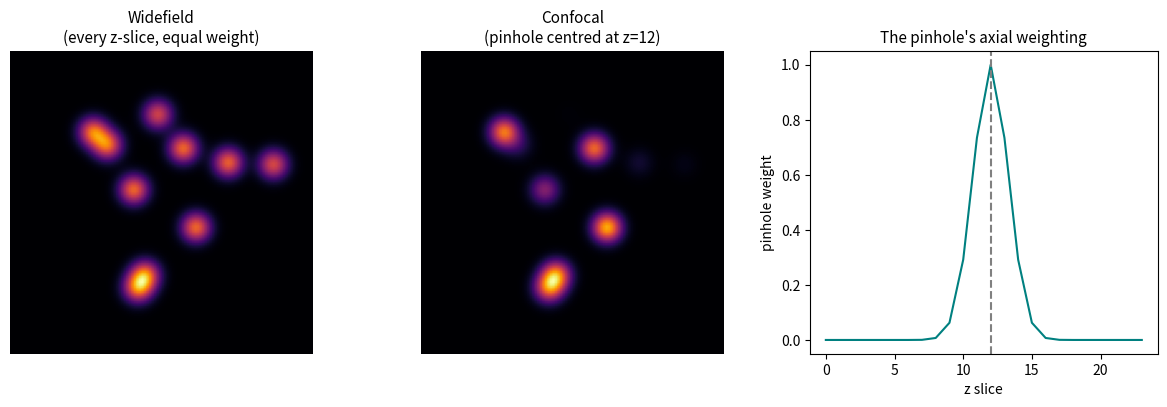
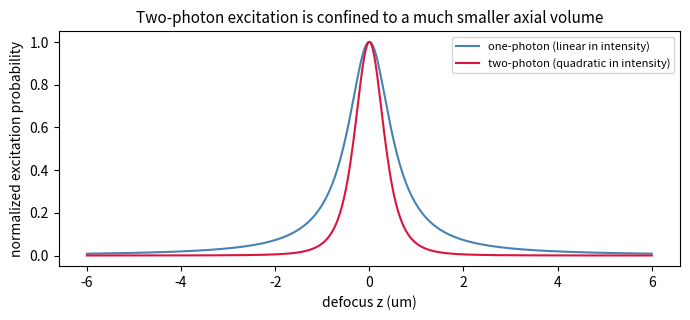
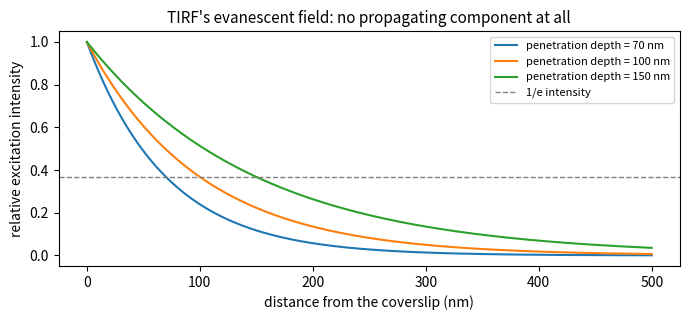
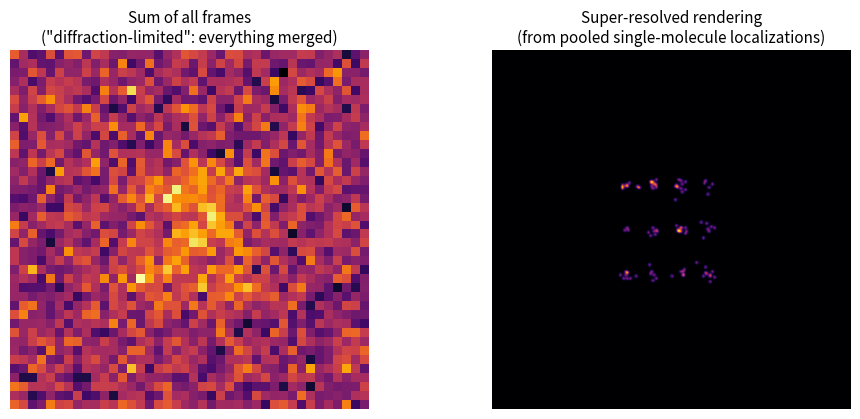

Reproduce these figures in Python, in order.
# ── Hardware check ──
import platform
print('Python', platform.python_version())
print('No GPU is needed anywhere in this notebook — everything is plain NumPy/SciPy/Matplotlib.')

# ── Global imports and configuration ──
import numpy as np
import matplotlib.pyplot as plt
SEED = 8
rng = np.random.default_rng(SEED)
plt.rcParams['figure.facecolor'] = 'white'
plt.rcParams['axes.titlesize'] = 11

# ── Course toolkit (identical to ../course_toolkit.py v1.1; copied so this notebook runs alone) ──
import numpy as np
import scipy.ndimage as ndi

def gaussian_psf(sigma: float, radius: int | None = None) -> np.ndarray:
    """A normalised 2-D Gaussian point-spread function (the microscope's blur kernel)."""
    if radius is None:
        radius = max(1, int(np.ceil(3 * sigma)))
    ax = np.arange(-radius, radius + 1)
    xx, yy = np.meshgrid(ax, ax)
    k = np.exp(-(xx ** 2 + yy ** 2) / (2 * sigma ** 2))
    return k / k.sum()


def add_gaussian_noise(image: np.ndarray, sigma: float, rng: np.random.Generator) -> np.ndarray:
    """Additive Gaussian (read) noise: the classic noise floor of a camera sensor."""
    return image + rng.normal(0.0, sigma, size=image.shape)


def blur_image(image: np.ndarray, psf: np.ndarray) -> np.ndarray:
    """Convolve an image with a point-spread function (microscope optical blur)."""
    return ndi.convolve(image, psf, mode="reflect")


def fit_gaussian_spot(patch: np.ndarray):
    """Sub-pixel localisation of one bright spot: fit a 2-D Gaussian's centroid by intensity-
    weighted moments (the simple, closed-form version of 'Gaussian fitting' spot localisation)."""
    yy, xx = np.meshgrid(np.arange(patch.shape[0]), np.arange(patch.shape[1]), indexing="ij")
    w = np.clip(patch - patch.min(), 0, None)
    total = w.sum()
    if total <= 0:
        return patch.shape[0] / 2, patch.shape[1] / 2
    cy = (w * yy).sum() / total
    cx = (w * xx).sum() / total
    return cy, cx


def confocal_optical_section(volume: np.ndarray, z_focus: int, section_fwhm_slices: float = 2.0) -> dict:
    """Compare a widefield projection with a confocal optical section of a SIMULATED 3-D
    fluorescent volume (``volume``: n_z x H x W). Widefield sums every z-slice with equal weight
    (no rejection of out-of-focus light); the confocal image weights each slice by a Gaussian
    falloff in |z - z_focus| (a simplified model of the pinhole's axial response). Returns
    ``widefield`` and ``confocal`` images (both H x W) and the ``weights`` used."""
    n_z = volume.shape[0]
    z = np.arange(n_z)
    sigma = section_fwhm_slices / (2 * np.sqrt(2 * np.log(2)))
    weights = np.exp(-((z - z_focus) ** 2) / (2 * sigma ** 2))
    widefield = volume.sum(axis=0)
    confocal = (volume * weights[:, None, None]).sum(axis=0)
    return dict(widefield=widefield, confocal=confocal, weights=weights)


def two_photon_vs_one_photon_profile(z_um: np.ndarray, waist0_um: float = 0.4,
                                      wavelength_um: float = 0.9) -> dict:
    """Normalised excitation-probability profiles vs. defocus ``z_um`` for one-photon (linear in
    intensity) and two-photon (quadratic in intensity) absorption, given a focused Gaussian beam
    whose radius grows with defocus (the Gaussian-beam/Rayleigh-range model). Two-photon's
    quadratic dependence is what confines excitation to the focal volume and is why multiphoton
    imaging needs no pinhole to reject out-of-focus background."""
    rayleigh_range = np.pi * waist0_um ** 2 / wavelength_um
    waist_z = waist0_um * np.sqrt(1 + (z_um / rayleigh_range) ** 2)
    intensity = (waist0_um / waist_z) ** 2
    one_photon = intensity / intensity.max()
    two_photon = intensity ** 2 / (intensity ** 2).max()
    return dict(one_photon=one_photon, two_photon=two_photon, waist_z=waist_z, rayleigh_range=rayleigh_range)


def tirf_evanescent_intensity(z_nm: np.ndarray, penetration_depth_nm: float = 100.0) -> np.ndarray:
    """The evanescent-wave intensity in total internal reflection fluorescence (TIRF) microscopy:
    an exponential decay I(z) = I0 exp(-z / d) away from the coverslip, with no propagating
    component at all — the physical basis for TIRF's extremely thin (~100 nm) optical section."""
    return np.exp(-z_nm / penetration_depth_nm)


def simulate_storm_acquisition(true_positions: np.ndarray, size: int = 120, n_frames: int = 400,
                                on_prob: float = 0.02, psf_sigma: float = 2.2,
                                noise_sigma: float = 0.02, upsample: int = 8, seed: int = 0) -> dict:
    """A SIMULATED single-molecule-localisation (STORM/PALM-style) acquisition: at each of
    ``n_frames`` frames, only a random ``on_prob`` fraction of ``true_positions`` fluoresce
    ('blink on'); each ON molecule is imaged with the usual diffraction-limited PSF blur and
    noise, then sub-pixel localised (``fit_gaussian_spot``) from its own small patch. Returns
    ``diffraction_limited`` (the plain sum of all frames: every molecule effectively on at once,
    severely blurred together), ``localizations`` (all recovered sub-pixel positions, pooled
    across frames) and ``super_resolved`` (localisations rendered onto an ``upsample``x finer
    grid) — demonstrating that super-resolution comes from many sparse, localisable snapshots,
    not any single sharper image."""
    rng = np.random.default_rng(seed)
    n_mol = len(true_positions)
    diffraction_limited = np.zeros((size, size))
    localizations = []
    patch_r = int(np.ceil(4 * psf_sigma))
    psf = gaussian_psf(psf_sigma)
    for _ in range(n_frames):
        on = rng.random(n_mol) < on_prob
        frame = np.zeros((size, size))
        for (y, x) in true_positions[on]:
            iy, ix = int(round(y)), int(round(x))
            if 0 <= iy < size and 0 <= ix < size:
                frame[iy, ix] += 1.0
        frame = blur_image(frame, psf)
        frame = add_gaussian_noise(frame, noise_sigma, rng).clip(0, None)
        diffraction_limited += frame
        for (y, x) in true_positions[on]:
            iy, ix = int(round(y)), int(round(x))
            y0, y1 = max(0, iy - patch_r), min(size, iy + patch_r + 1)
            x0, x1 = max(0, ix - patch_r), min(size, ix + patch_r + 1)
            patch = frame[y0:y1, x0:x1]
            if patch.size == 0:
                continue
            cy, cx = fit_gaussian_spot(patch)
            localizations.append((y0 + cy, x0 + cx))
    localizations = np.array(localizations)
    grid = size * upsample
    super_resolved = np.zeros((grid, grid))
    for (y, x) in localizations:
        gy, gx = int(round(y * upsample)), int(round(x * upsample))
        if 0 <= gy < grid and 0 <= gx < grid:
            super_resolved[gy, gx] += 1.0
    super_resolved = blur_image(super_resolved, gaussian_psf(1.0))
    return dict(diffraction_limited=diffraction_limited, localizations=localizations,
                super_resolved=super_resolved, source="SIMULATED")

# ── 1.1 build a simulated 3-D fluorescent volume and compare widefield vs. confocal ──
n_z, size = 24, 120
yy, xx = np.meshgrid(np.arange(size), np.arange(size), indexing='ij')
volume = np.zeros((n_z, size, size))
blob_centers_yx = rng.uniform(15, size - 15, size=(10, 2))
blob_z = rng.uniform(2, n_z - 2, size=10)
for (by, bx), bz in zip(blob_centers_yx, blob_z):
    for z in range(n_z):
        axial_falloff = np.exp(-((z - bz) ** 2) / (2 * 3.0 ** 2))  # each blob has some axial extent
        volume[z] += axial_falloff * np.exp(-(((yy - by) ** 2 + (xx - bx) ** 2) / (2 * 4.0 ** 2)))

z_focus = n_z // 2
result = confocal_optical_section(volume, z_focus=z_focus, section_fwhm_slices=3.0)

fig, axes = plt.subplots(1, 3, figsize=(12, 4))
axes[0].imshow(result['widefield'], cmap='inferno')
axes[0].set_title('Widefield\n(every z-slice, equal weight)')
axes[1].imshow(result['confocal'], cmap='inferno')
axes[1].set_title(f'Confocal\n(pinhole centred at z={z_focus})')
axes[2].plot(np.arange(n_z), result['weights'], color='teal')
axes[2].axvline(z_focus, color='gray', ls='--')
axes[2].set_xlabel('z slice'); axes[2].set_ylabel('pinhole weight')
axes[2].set_title('The pinhole\'s axial weighting')
for ax in axes[:2]:
    ax.axis('off')
plt.tight_layout(); plt.show()

# ── 2.1 compare one-photon vs. two-photon axial excitation confinement ──
z_um = np.linspace(-6, 6, 400)
profiles = two_photon_vs_one_photon_profile(z_um, waist0_um=0.4, wavelength_um=0.9)

def fwhm_from_profile(z, profile):
    half = profile.max() / 2
    above = z[profile >= half]
    return above.max() - above.min()

fwhm_one = fwhm_from_profile(z_um, profiles['one_photon'])
fwhm_two = fwhm_from_profile(z_um, profiles['two_photon'])
print(f'One-photon axial excitation FWHM:  {fwhm_one:.2f} um')
print(f'Two-photon axial excitation FWHM:  {fwhm_two:.2f} um  (narrower, by construction of the square)')

fig, ax = plt.subplots(figsize=(7, 3.3))
ax.plot(z_um, profiles['one_photon'], label='one-photon (linear in intensity)', color='steelblue')
ax.plot(z_um, profiles['two_photon'], label='two-photon (quadratic in intensity)', color='crimson')
ax.set_xlabel('defocus z (um)'); ax.set_ylabel('normalized excitation probability')
ax.set_title('Two-photon excitation is confined to a much smaller axial volume')
ax.legend(fontsize=8)
plt.tight_layout(); plt.show()

# ── 3.1 the TIRF evanescent field's exponential decay, compared to a few penetration depths ──
z_nm = np.linspace(0, 500, 400)

fig, ax = plt.subplots(figsize=(7, 3.3))
for depth_nm in [70, 100, 150]:
    intensity = tirf_evanescent_intensity(z_nm, penetration_depth_nm=depth_nm)
    ax.plot(z_nm, intensity, label=f'penetration depth = {depth_nm} nm')
ax.axhline(1 / np.e, color='gray', ls='--', lw=1, label='1/e intensity')
ax.set_xlabel('distance from the coverslip (nm)'); ax.set_ylabel('relative excitation intensity')
ax.set_title('TIRF\'s evanescent field: no propagating component at all')
ax.legend(fontsize=8)
plt.tight_layout(); plt.show()

# ── 4.1 simulate a STORM/PALM acquisition of molecules spaced closer than the diffraction limit ──
true_positions = np.array([
    [55, 50], [55, 53], [55, 56], [55, 59],
    [60, 50], [60, 53], [60, 56], [60, 59],
    [65, 50], [65, 53], [65, 56], [65, 59],
])  # 3 nm-scale spacing in this simulation's pixel units — well under the ~5 px diffraction-limited FWHM

result = simulate_storm_acquisition(true_positions, size=120, n_frames=300, on_prob=0.03,
                                     psf_sigma=2.2, noise_sigma=0.02, upsample=8, seed=SEED)
print(f"Collected {len(result['localizations'])} single-molecule localizations across 300 frames")

fig, axes = plt.subplots(1, 2, figsize=(10, 4.3))
axes[0].imshow(result['diffraction_limited'][40:80, 35:75], cmap='inferno')
axes[0].set_title('Sum of all frames\n("diffraction-limited": everything merged)')
axes[1].imshow(result['super_resolved'][40 * 8:80 * 8, 35 * 8:75 * 8], cmap='inferno')
axes[1].set_title('Super-resolved rendering\n(from pooled single-molecule localizations)')
for ax in axes:
    ax.axis('off')
plt.tight_layout(); plt.show()
